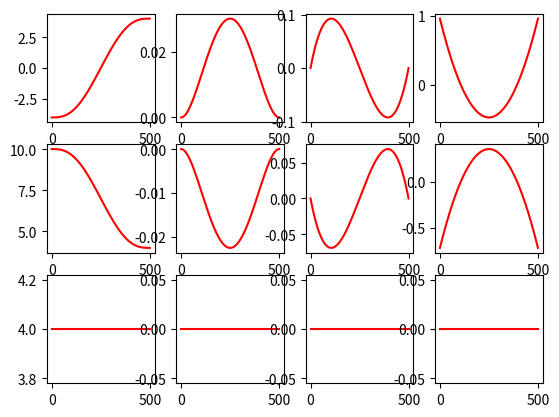

The matplotlib source for this figure:
#!/usr/bin/env python
import numpy as np
import sys, copy

def min_jerk(start, goal, dur, freq=100):
    """ 
    A function to generate a minimum-jerk trajectory.

    Parameters
    ----------
    start : array
        a vector of start position (e.g., np.array([0,0,0]))
    goal  : array
        a vector of goal position (e.g., np.array([1,2,1]))
    dur   : float
        time duration of the resulted trajectory
    freq  : float
        time frequency (Hz)

    Returns
    -------
    time : array
           a list of progress from 0 to 1
    X    : array
           a position trajectory from a start to a goal
    Xd   : array
           a velocity trajectory
    Xdd  : array
           an acceleration trajectory
    Xddd : array
           a jerk trajectory
    """
    if type(start) in [list, tuple]: start = np.array(start)
    if type(goal) in [list, tuple]: goal = np.array(goal)
        
    D = len(start) # dimension
    P = int(freq * dur) # the number of points

    time = []
    X  = []
    Xd = []
    Xdd  = []
    Xddd = []
    for i in range(P):
        # ------------------------------------------------------
        # Place your code here
        t = float(i)/float(P-1) 

        time.append(t)
        X.append( start + (goal-start)*(10.0*(t)**3 - 15.*(t)**4 + 6*(t)**5) )
        Xd.append( (goal-start)/float(P)*(30.0*(t)**2 - 60.*(t)**3 + 30*(t)**4) )
        Xdd.append( (goal-start)/float(P)*(60.0*t - 180.*(t)**2 + 120*(t)**3) )
        Xddd.append( (goal-start)/float(P)*(60.0 - 360.*t + 360*(t)**2) )
        # ------------------------------------------------------

    return time, np.array(X), np.array(Xd), np.array(Xdd), np.array(Xddd)


if __name__ == '__main__':

    # start and goal
    start = np.array([-4.0, 10.0, 4.0])
    goal  = np.array([4.0, 4.0, 4.0])
    N,D   = 2, len(start)

    freq     = 100 #Hz 
    duration = 5.
    
    _, trj, trj_vel, trj_acc, trj_jerk = min_jerk(start, goal, duration, freq)

    # ------------------------------------------------------
    # Place your code here to visualize the trajectories
    length = len(trj)

    import matplotlib.pyplot as plt
    fig = plt.figure(1)
    
    for i in range(D):
        ax = fig.add_subplot(D, 4, i*4+1)
        plt.plot(range(length), trj[:,i], 'r-', markersize=12)

        ax = fig.add_subplot(D, 4, i*4+2)
        plt.plot(range(length), trj_vel[:,i], 'r-', markersize=12)

        ax = fig.add_subplot(D, 4, i*4+3)
        plt.plot(range(length), trj_acc[:,i], 'r-', markersize=12)

        ax = fig.add_subplot(D, 4, i*4+4)
        plt.plot(range(length), trj_jerk[:,i], 'r-', markersize=12)
        
    plt.show()
    # ------------------------------------------------------
    
